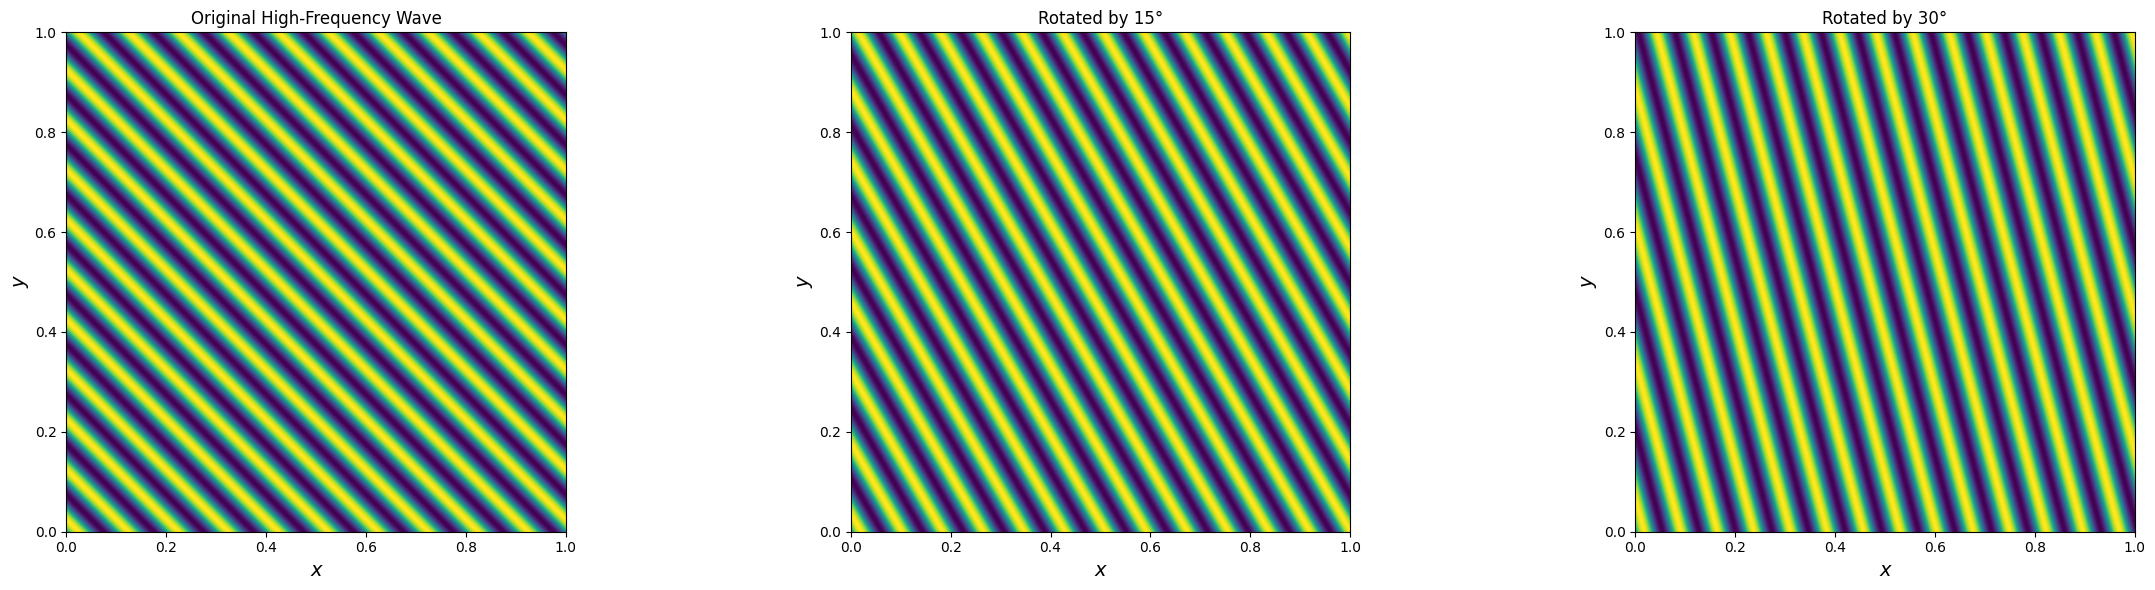

Here is the Python script that generated this plot:
# import numpy as np
#
# # 创建示例数据
# X = np.array([
#     [1, 2, 3],
#     [4, 5, 6],
#     [7, 8, 9],
#     [10, 11, 12]
# ])
#
# print("原始数据X (形状4×3):")
# print(X)
# print()
#
# # ==================== 操作1：X.T @ X ====================
# result1 = X.T @ X
# print("操作1：X.T @ X 的结果（形状3×3）:")
# print(result1)
# print()
#
# # ==================== 操作2：np.cov(X.T) ====================
# # np.cov(X.T) 的含义：把X的转置作为输入
# # 等价于 np.cov(X, rowvar=False)
# result2 = np.cov(X.T)
# print("操作2：np.cov(X.T) 的结果（形状3×3）:")
# print(result2)
# print()
#
# # ==================== 操作3：手动计算协方差矩阵 ====================
# X_centered = X - X.mean(axis=0)  # 先中心化
# print(X_centered)
# result3 = (X_centered.T @ X_centered) / (X.shape[0] - 1)
# print("操作3：手动计算 (X_centered.T @ X_centered)/(n-1)（形状3×3）:")
# print(result3)
# print()
#
# # ==================== 对比 ====================
# print("=" * 60)
# print("对比结果：")
# print("=" * 60)
# print("操作2 == 操作3？", np.allclose(result2, result3))
# print("操作1 == 操作2？", np.allclose(result1, result2))
# print()

import numpy as np
import matplotlib.pyplot as plt

plt.rcParams['font.family'] = 'Times New Roman'
# Define the 2D high-frequency sine wave function
def high_freq_wave_2d(x, y, frequency=10):
    return np.sin(2 * np.pi * frequency * (x + y))


# Rotation function to apply a 2D rotation
def rotate_coords(x, y, angle):
    # Convert angle to radians
    angle_rad = np.deg2rad(angle)

    # Apply rotation matrix to each coordinate
    x_rot = x * np.cos(angle_rad) - y * np.sin(angle_rad)
    y_rot = x * np.sin(angle_rad) + y * np.cos(angle_rad)
    return x_rot, y_rot

# Create a meshgrid for the x and y coordinates
x_vals = np.linspace(0, 1, 1000)
y_vals = np.linspace(0, 1, 1000)
x, y = np.meshgrid(x_vals, y_vals)

# Original high-frequency wave (sin(x + y))
z_original = high_freq_wave_2d(x, y)

# Plot the original high-frequency wave
fig, axes = plt.subplots(1, 3, figsize=(24, 6))  # Create 4 subplots

# Plot original function
im0 = axes[0].imshow(z_original, extent=(0, 1, 0, 1), origin='lower', cmap='viridis')
axes[0].set_title("Original High-Frequency Wave")
axes[0].set_xlabel("x", style='italic', fontsize=14)
axes[0].set_ylabel("y", style='italic', fontsize=14)
# fig.colorbar(im0, ax=axes[0])

# Rotation angles
angles = [15,30]  # Rotation angles in degrees

# Plot the rotated functions
for i, angle in enumerate(angles):
    # Rotate the coordinates and calculate the rotated wave
    x_rot, y_rot = rotate_coords(x, y, angle)
    z_rot = high_freq_wave_2d(x_rot, y_rot)

    # Plot the rotated wave
    im = axes[i + 1].imshow(z_rot, extent=(0, 1, 0, 1), origin='lower', cmap='viridis')
    axes[i + 1].set_title(f"Rotated by {angle}°")
    axes[i + 1].set_xlabel("x", style='italic', fontsize=14)
    axes[i + 1].set_ylabel("y", style='italic', fontsize=14)
    # fig.colorbar(im, ax=axes[i + 1])

# Display the plot
plt.tight_layout()
plt.show()
